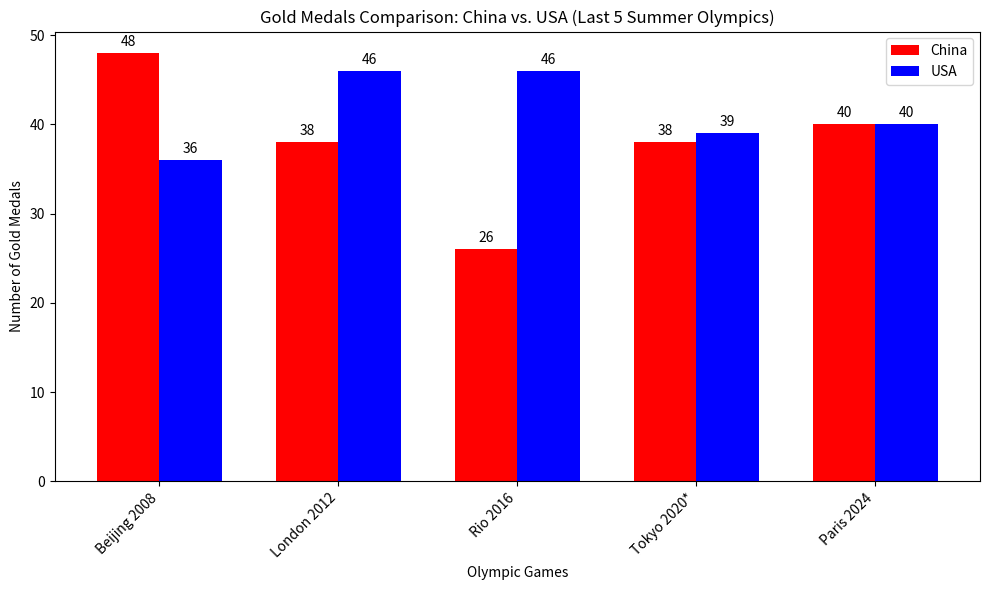

Write Python code to recreate this figure.
import matplotlib.pyplot as plt
import numpy as np

# Data provided in the table
games = ['Beijing 2008', 'London 2012', 'Rio 2016', 'Tokyo 2020*', 'Paris 2024']
china_golds = [48, 38, 26, 38, 40]
usa_golds = [36, 46, 46, 39, 40]

# Set up the figure and axes
fig, ax = plt.subplots(figsize=(10, 6))

# Set position and width for the bars
bar_width = 0.35
index = np.arange(len(games))

# Plotting the bars for China and USA
bar1 = ax.bar(index - bar_width/2, china_golds, bar_width, label='China', color='red')
bar2 = ax.bar(index + bar_width/2, usa_golds, bar_width, label='USA', color='blue')

# Adding labels, title, and legend
ax.set_xlabel('Olympic Games')
ax.set_ylabel('Number of Gold Medals')
ax.set_title('Gold Medals Comparison: China vs. USA (Last 5 Summer Olympics)')
ax.set_xticks(index)
ax.set_xticklabels(games, rotation=45, ha='right')
ax.legend()

# Function to add the value labels on top of the bars
def add_labels(bars):
    for bar in bars:
        height = bar.get_height()
        ax.annotate(f'{height}',
                    xy=(bar.get_x() + bar.get_width() / 2, height),
                    xytext=(0, 3),  # 3 points vertical offset
                    textcoords="offset points",
                    ha='center', va='bottom')

add_labels(bar1)
add_labels(bar2)

# Adjust layout to prevent labels from being cut off
plt.tight_layout()

# Display the plot
plt.show()
